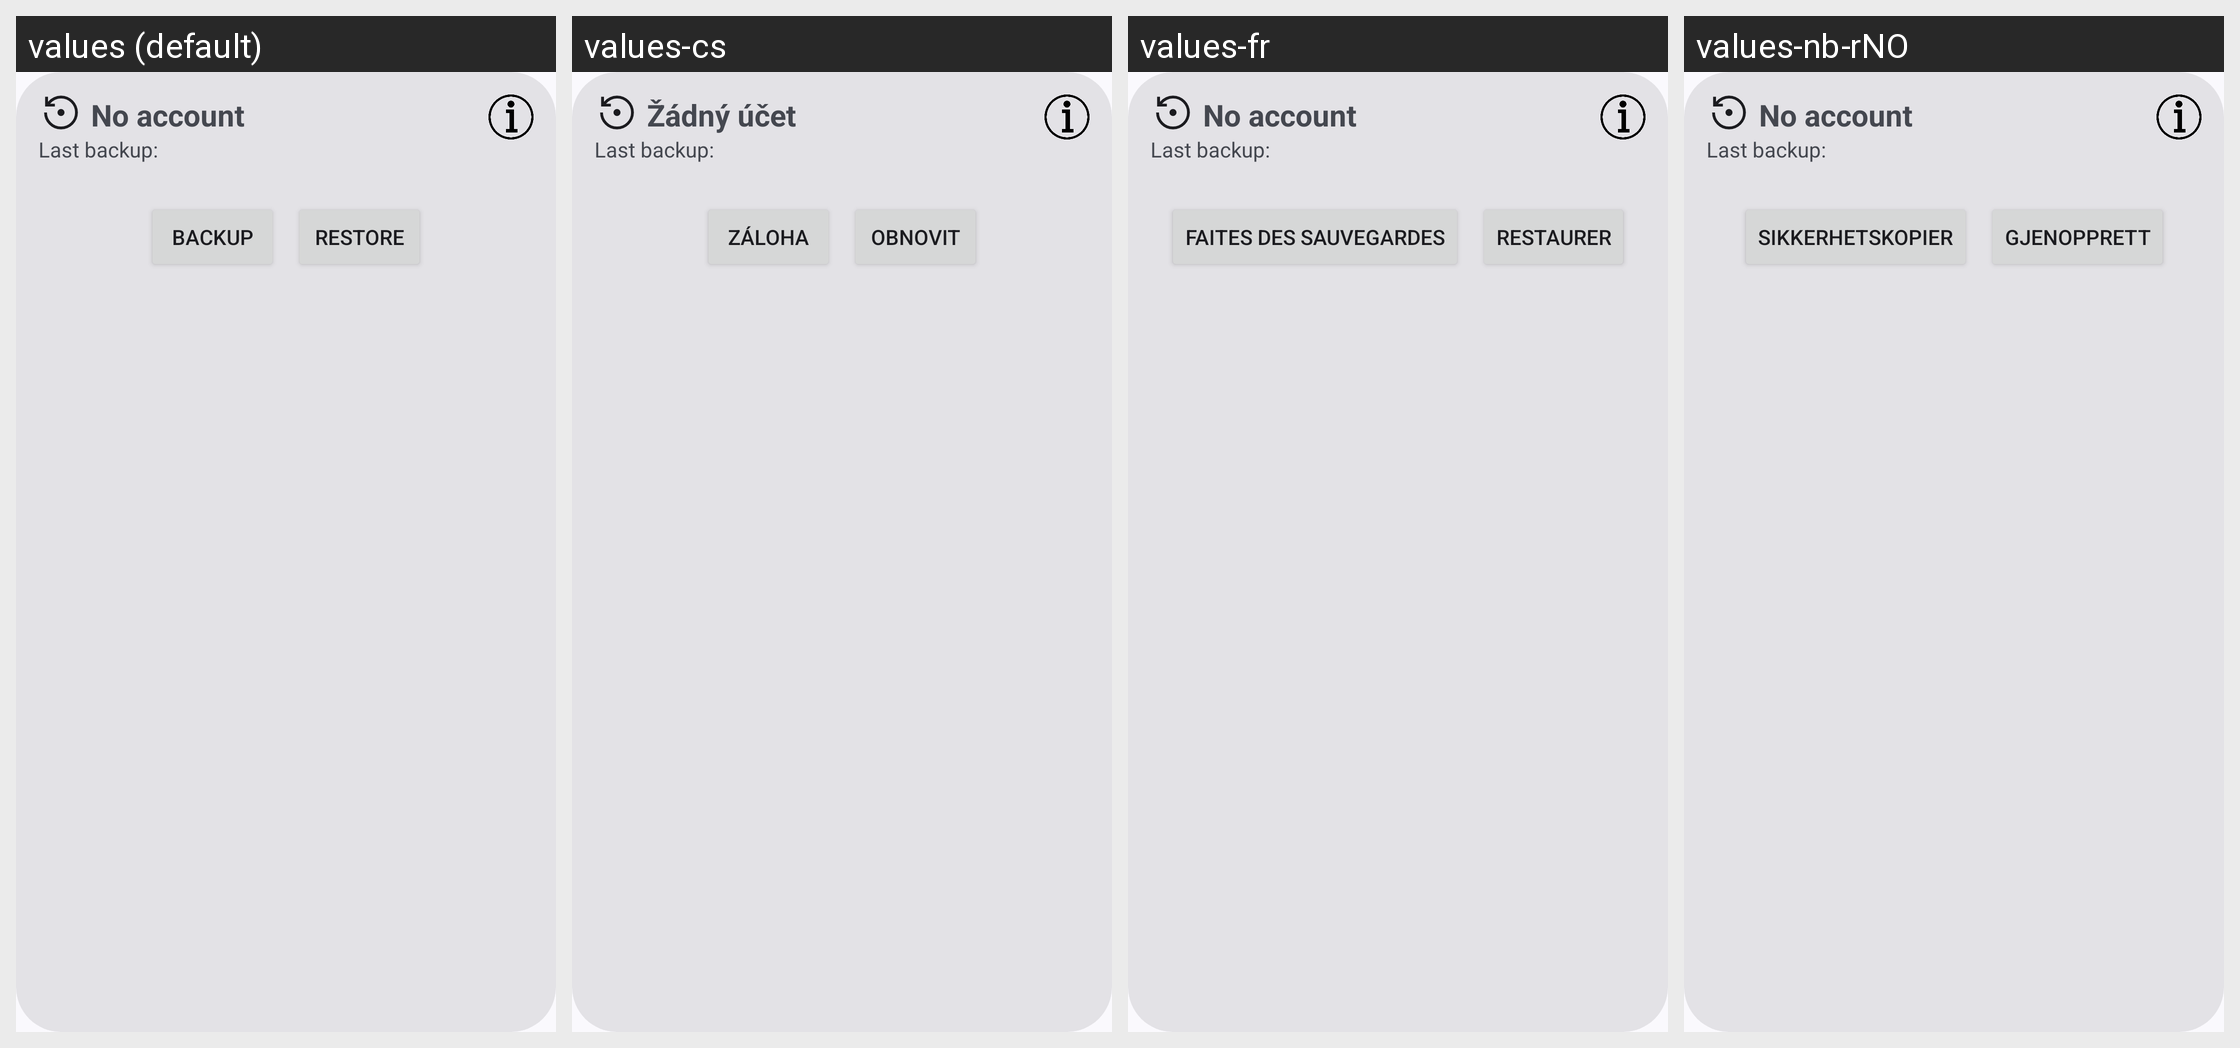

Here is an Android app screen in its default locale and in the app's own translations. Write out the translated-string differences for the strings that appear on this screen.
Android screen res/layout/backup_card.xml rendered under 4 locales, left to right: values (default), values-cs, values-fr, values-nb-rNO. Device: Nexus 5 (rendered at 1080×1920; each locale shown at half size, 540×960, under a caption strip naming it); theme AppTheme.
Other locales in the repository, not shown: values-ar, values-de, values-es, values-hr, values-pt, values-pt-rBR, values-ru, values-vi, values-zh-rCN, values-zh-rTW.
Strings drawn on this screen, with the default value and each locale's value (text and hints the layout hard-codes, and strings that could not be matched under every locale, appear in the picture but are not listed):

no_account
  values: No account
  values-cs: Žádný účet
  values-fr: No account  [not translated; the default value is used]
  values-nb-rNO: No account  [not translated; the default value is used]

last_backup
  values: Last backup:
  values-cs: Last backup:  [not translated; the default value is used]
  values-fr: Last backup:  [not translated; the default value is used]
  values-nb-rNO: Last backup:  [not translated; the default value is used]

do_backup
  values: Backup
  values-cs: Záloha
  values-fr: Faites des sauvegardes
  values-nb-rNO: Sikkerhetskopier

do_restore
  values: Restore
  values-cs: Obnovit
  values-fr: Restaurer
  values-nb-rNO: Gjenopprett
